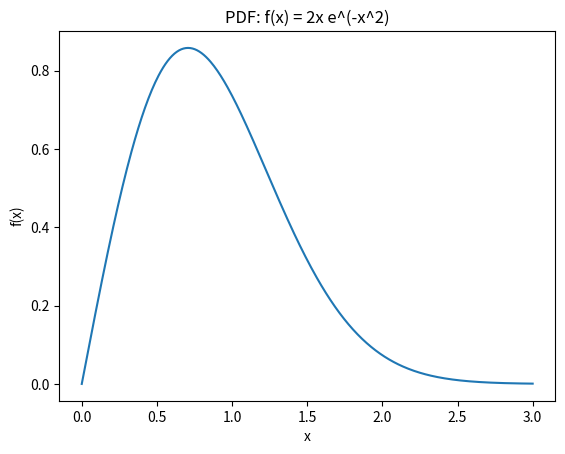

Recreate this plot in Python.

import numpy as np
import math
import matplotlib.pyplot as plt
from scipy.stats import norm

# Question 1 — CDF Probabilities
print("----- Question 1 -----")
P_X_greater_5 = math.exp(-5)
P_X_less_5 = 1 - math.exp(-5)
P_between_3_7 = math.exp(-3) - math.exp(-7)

# Monte Carlo Simulation
N = 100000
samples = np.random.exponential(scale=1, size=N)
sim_P_X_greater_5 = np.mean(samples > 5)
print("Analytical P(X > 5):", P_X_greater_5)
print("Simulated  P(X > 5):", sim_P_X_greater_5)
print("Analytical P(X < 5):", P_X_less_5)
print("Analytical P(3 < X < 7):", P_between_3_7)

# Question 2 — PDF Validation and Plot

print("\n----- Question 2 -----")

def pdf(x):
    return 2*x*np.exp(-x**2)
    
x_vals = np.linspace(0,10,100000)
# Non-negativity
non_negative = np.all(pdf(x_vals) >= 0)
# Numerical Integration
integral = np.trapezoid(pdf(x_vals), x_vals)
# Valid PDF
is_valid_pdf = abs(integral - 1) < 1e-3
print("Integral value:", integral)
print("Non-negative:", non_negative)
print("Valid PDF:", is_valid_pdf)
# Plot
x_plot = np.linspace(0,3,400)
plt.plot(x_plot, pdf(x_plot))
plt.title("PDF: f(x) = 2x e^(-x^2)")
plt.xlabel("x")
plt.ylabel("f(x)")
plt.show()

# Question 3 — Exponential Distribution
print("\n----- Question 3 -----")
# Analytical
P_X_greater_5 = math.exp(-5)
P_between_1_3 = math.exp(-1) - math.exp(-3)
# Monte Carlo
samples = np.random.exponential(scale=1, size=N)

sim_P_X_greater_5 = np.mean(samples > 5)
sim_P_between = np.mean((samples > 1) & (samples < 3))

print("Analytical P(X > 5):", P_X_greater_5)
print("Simulated  P(X > 5):", sim_P_X_greater_5)

print("Analytical P(1 < X < 3):", P_between_1_3)
print("Simulated  P(1 < X < 3):", sim_P_between)

# Question 4 — Gaussian Distribution
print("\n----- Question 4 -----")
mu = 10
sigma = 2
# Analytical
P_X_le_12 = norm.cdf(12, mu, sigma)
P_between = norm.cdf(12, mu, sigma) - norm.cdf(8, mu, sigma)
# Monte Carlo
samples = np.random.normal(mu, sigma, N)
sim_P_X_le_12 = np.mean(samples <= 12)
sim_P_between = np.mean((samples > 8) & (samples < 12))

print("Analytical P(X ≤ 12):", P_X_le_12)
print("Simulated  P(X ≤ 12):", sim_P_X_le_12)

print("Analytical P(8 < X < 12):", P_between)
print("Simulated  P(8 < X < 12):", sim_P_between)
